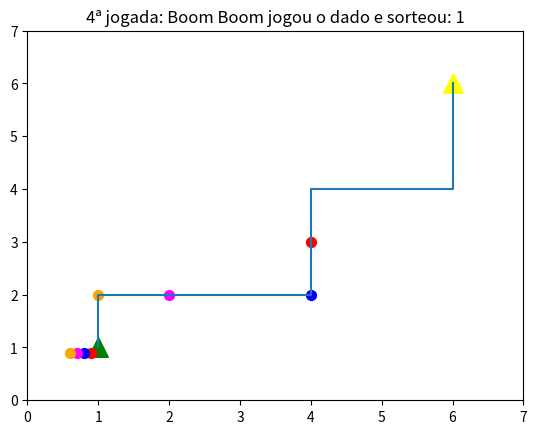

Python code for this plot:
# Mario Party Game 

# Importar Bibliotecas
import numpy as np
import matplotlib.pyplot as plt
import random

# Instructions
print ('Mario Party em Python')

# Personagens: Mario, Luigi, Bowser, Peach, Daisy
lista_de_personagens = ['Mario', 'Diddy Kong', 'Waluigi', 'Boom Boom' ]

# Crie um caminho
x = [1,1,2,3,4,4,4,5,6,6,6]
y = [1,2,2,2,2,3,4,4,4,5,6]

plt.plot(x,y)

plt.xlim(0,7)
plt.ylim(0,7)
plt.title('Mario Party Game Board')

# Comece em uma base
plt.scatter(x[0], y[0], c='green',s=200, marker="^")

# Crie a linha de chegada
plt.scatter(x[-1], y[-1], c='yellow',s=200, marker="^")

# Plotar a lista de personagens
lista_de_cores  = ['red','blue','magenta','orange']

# Pintando os personagens
plt.scatter(x[0] - 0.1, y[0]  - 0.1 , c=lista_de_cores[0],s=50, marker="o")
plt.scatter(x[0] - 0.2 , y[0] - 0.1 , c=lista_de_cores[1],s=50, marker="o")
plt.scatter(x[0] - 0.3, y[0] - 0.1 , c=lista_de_cores[2],s=50, marker="o")
plt.scatter(x[0] - 0.4, y[0] - 0.1 , c=lista_de_cores[3],s=50, marker="o")

# Plotando o mapa
plt.savefig('CaminhoOriginal.png')

# Crie a o dado
tamanho_dado = 6

# Determinar vencedores

# JOGADA INDIVIDUAL

def jogada(pers, cor, cont):
    dado = random.randint(1,tamanho_dado)
    
    plt.scatter(x[dado], y[dado], c=cor,s=50, marker="o")
    plt.title('{a}ª jogada: {b} jogou o dado e sorteou: {c}'.format(a=cont, b=pers, c=dado))
    plt.savefig('{a}ª jogada'.format(a=cont))
    

def ordemDeJogada(personagem, cor):
    cont = 1
    for a,b in zip(personagem, cor):
        jogada(a,b,cont)
        cont+=1
     

ordemDeJogada(lista_de_personagens, lista_de_cores)